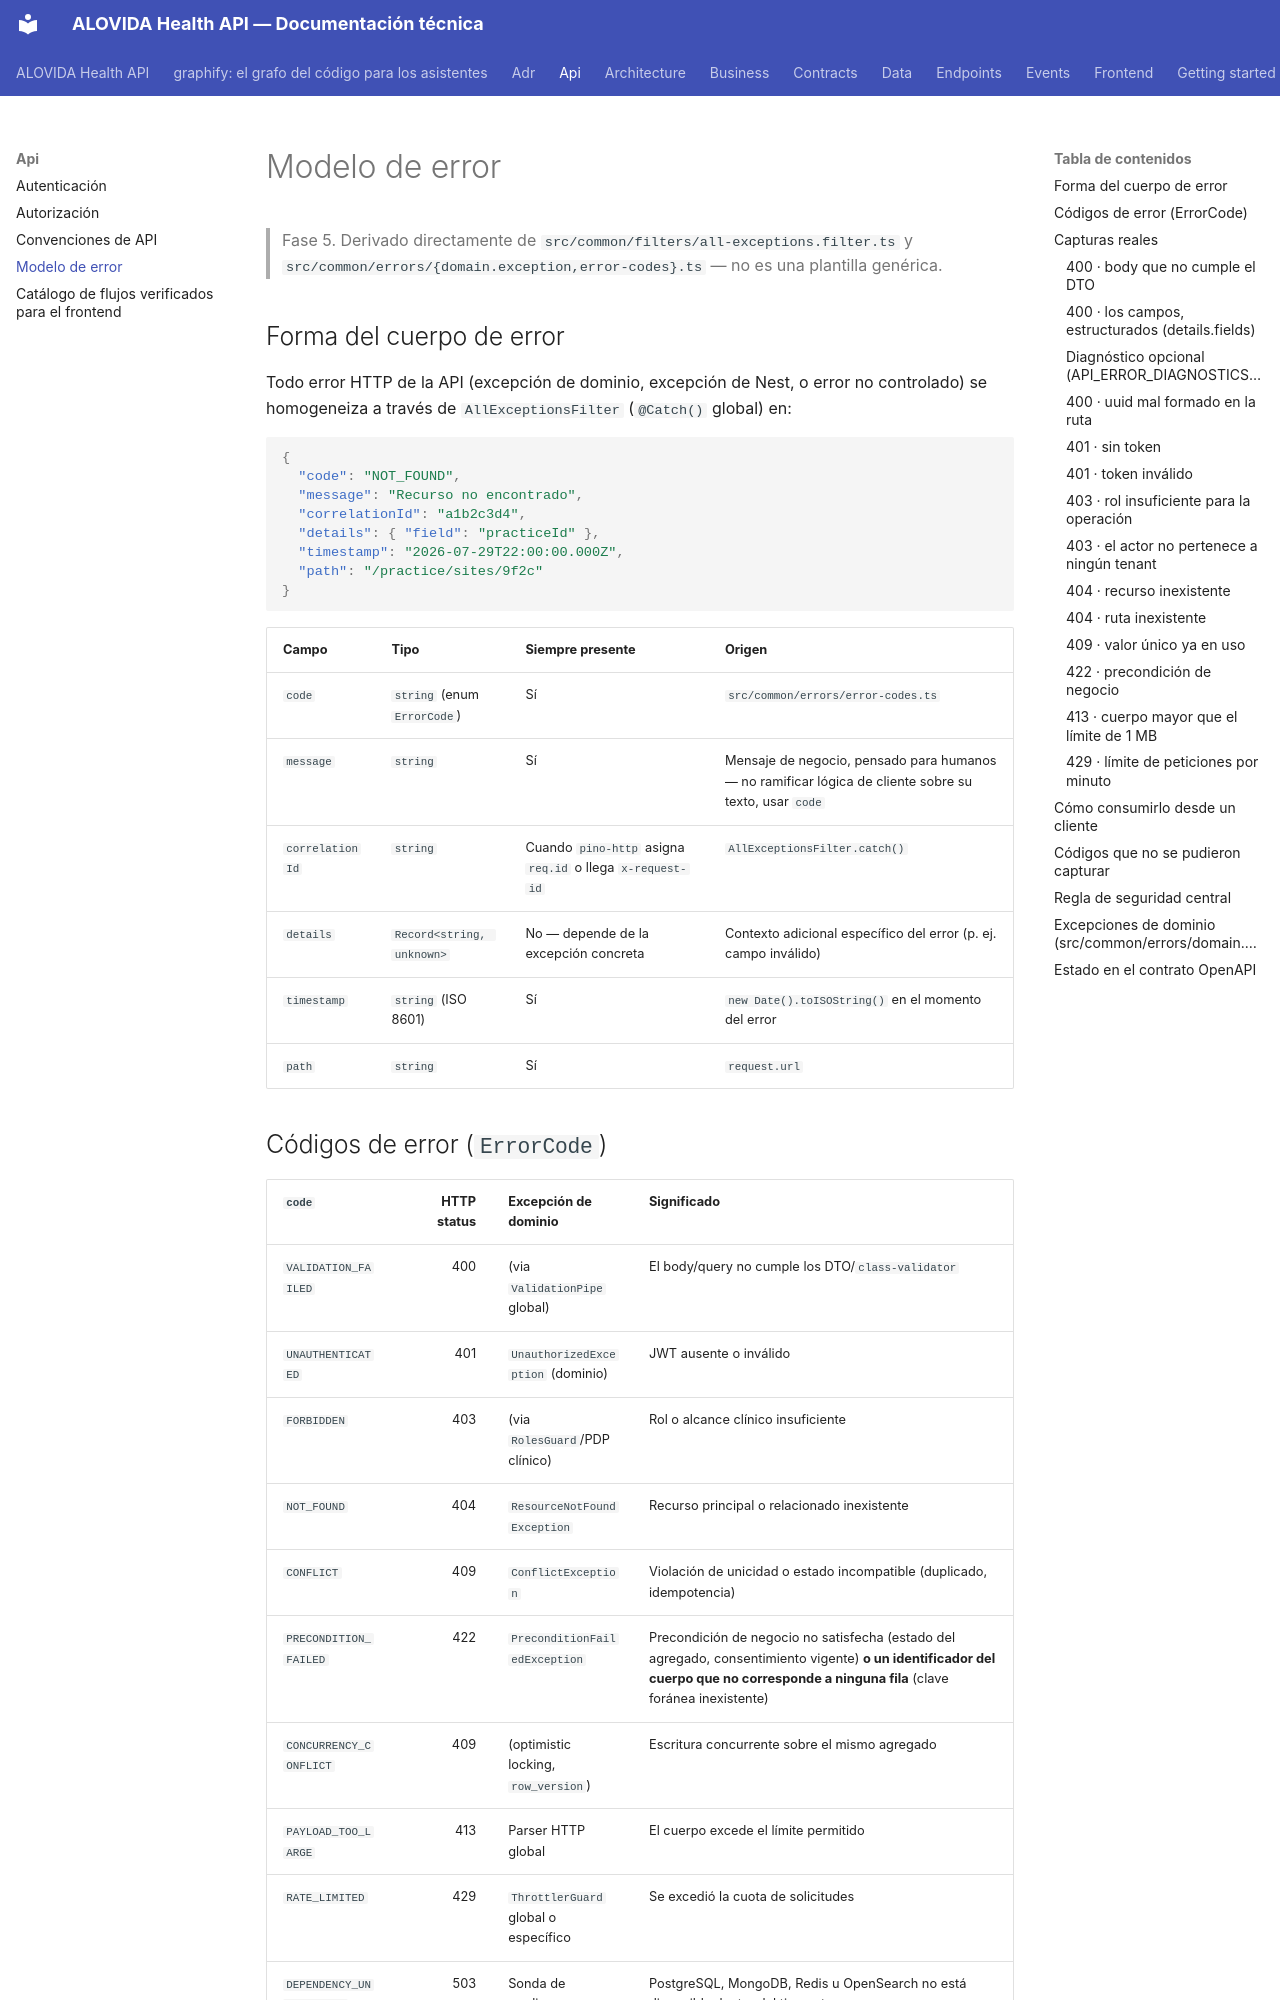

repository: mdavila-2001/mantra-core-health-api · page: api/error-model/index.html · generator: mkdocs

# Modelo de error

> Fase 5. Derivado directamente de `src/common/filters/all-exceptions.filter.ts` y
> `src/common/errors/{domain.exception,error-codes}.ts` — no es una plantilla genérica.

## Forma del cuerpo de error

Todo error HTTP de la API (excepción de dominio, excepción de Nest, o error no controlado)
se homogeneiza a través de `AllExceptionsFilter` (`@Catch()` global) en:

```json
{
  "code": "NOT_FOUND",
  "message": "Recurso no encontrado",
  "correlationId": "a1b2c3d4",
  "details": { "field": "practiceId" },
  "timestamp": "2026-07-29T22:00:00.000Z",
  "path": "/practice/sites/9f2c"
}
```

| Campo           | Tipo                        | Siempre presente                                          | Origen                                                                                                |
| --------------- | --------------------------- | --------------------------------------------------------- | ----------------------------------------------------------------------------------------------------- |
| `code`          | `string` (enum `ErrorCode`) | Sí                                                        | `src/common/errors/error-codes.ts`                                                                    |
| `message`       | `string`                    | Sí                                                        | Mensaje de negocio, pensado para humanos — no ramificar lógica de cliente sobre su texto, usar `code` |
| `correlationId` | `string`                    | Cuando `pino-http` asigna `req.id` o llega `x-request-id` | `AllExceptionsFilter.catch()`                                                                         |
| `details`       | `Record<string, unknown>`   | No — depende de la excepción concreta                     | Contexto adicional específico del error (p. ej. campo inválido)                                       |
| `timestamp`     | `string` (ISO 8601)         | Sí                                                        | `new Date().toISOString()` en el momento del error                                                    |
| `path`          | `string`                    | Sí                                                        | `request.url`                                                                                         |
